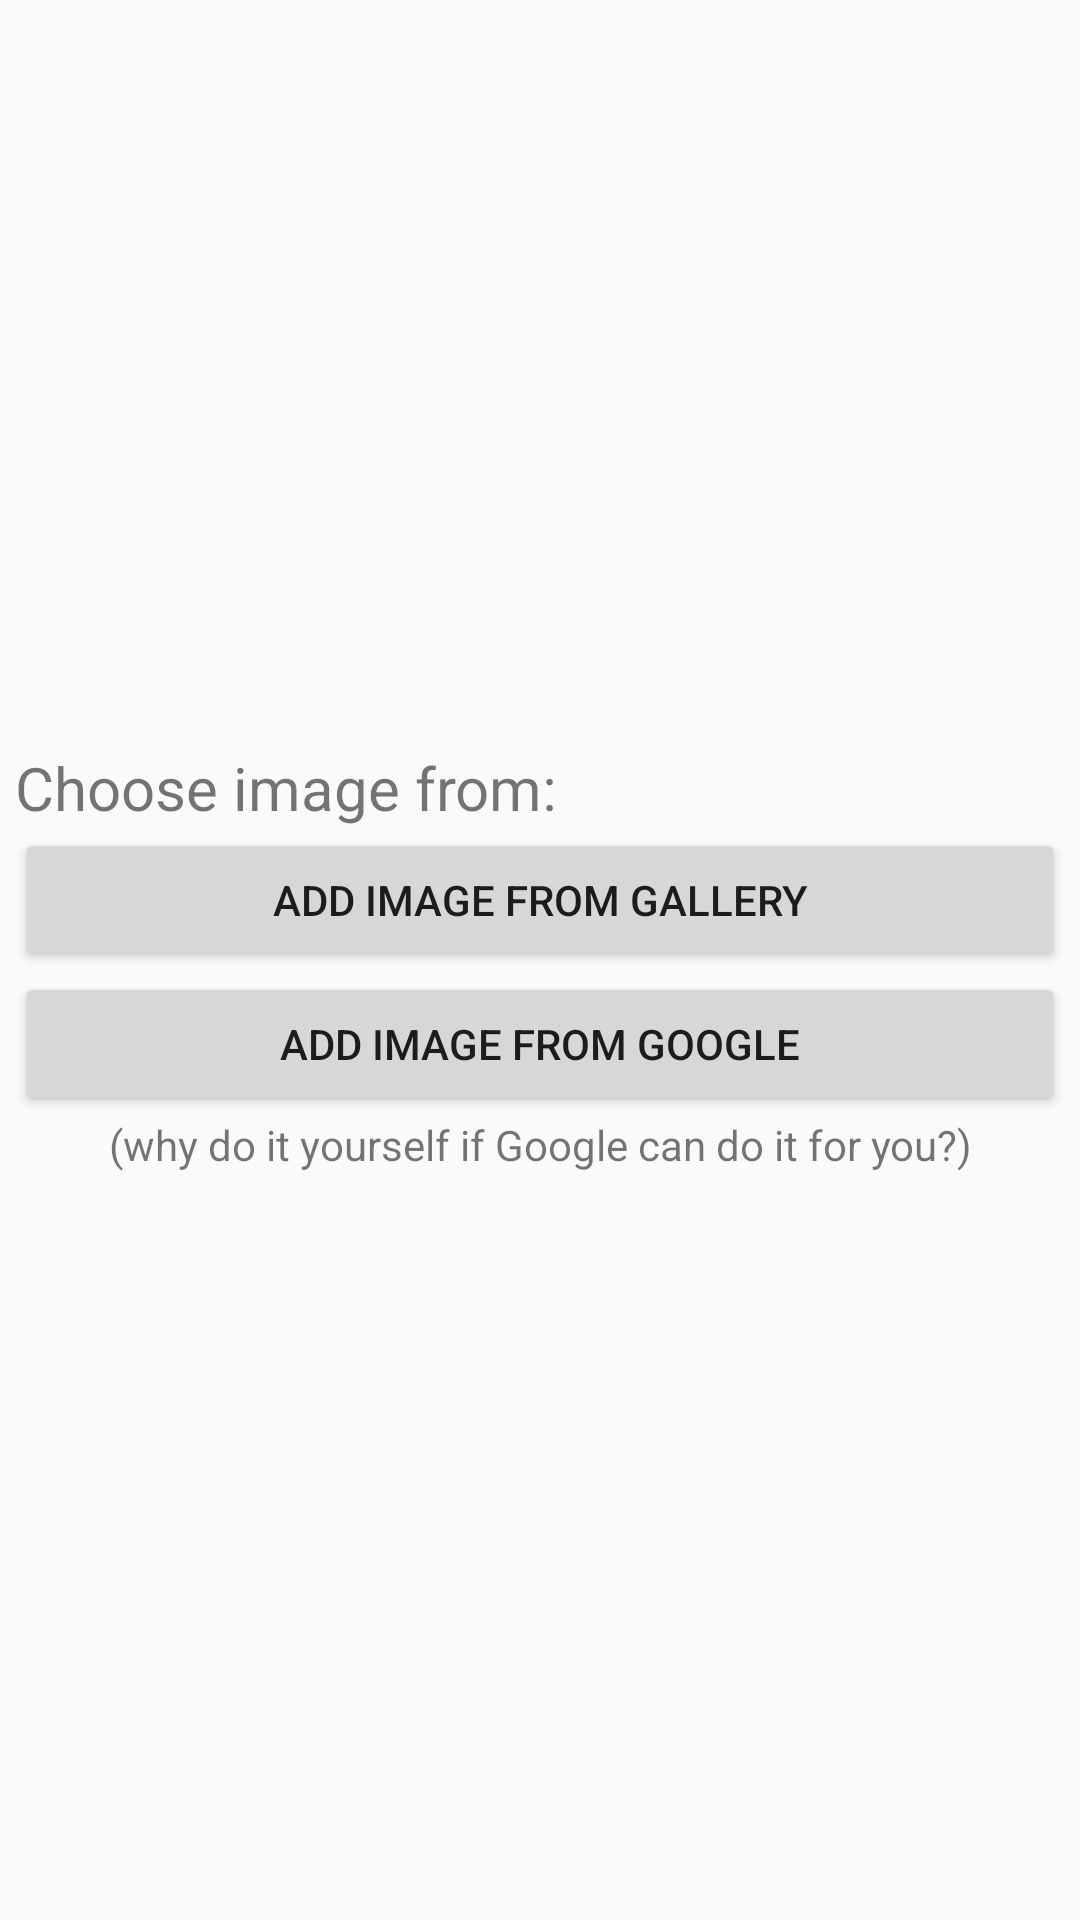

Reconstruct the res/layout file that produces this screen, plus the resources it refers to.
<!-- AndroidManifest.xml: application theme AppTheme -->
<!-- res/layout/dialog_add_image.xml -->
<?xml version="1.0" encoding="utf-8"?>
<LinearLayout xmlns:android="http://schemas.android.com/apk/res/android"
xmlns:app="http://schemas.android.com/apk/res-auto"
xmlns:tools="http://schemas.android.com/tools"
android:layout_width="match_parent"
android:layout_height="match_parent"
android:orientation="vertical"
android:padding="5dp"
android:gravity="center">

    <TextView
        android:id="@+id/textView2"
        android:layout_width="match_parent"
        android:layout_height="wrap_content"
        android:text="Choose image from:"
        android:textSize="20dp" />

<Button
    android:id="@+id/imageFromGallery"
    android:layout_width="match_parent"
    android:layout_height="wrap_content"
    android:text="Add image from gallery" />

    <Button
        android:id="@+id/imageFromGoogle"
        android:layout_width="match_parent"
        android:layout_height="wrap_content"
        android:text="add image from google" />

    <TextView
        android:id="@+id/textView8"
        android:layout_width="match_parent"
        android:layout_height="wrap_content"
        android:layout_gravity="center"
        android:gravity="center"
        android:text="(why do it yourself if Google can do it for you?)" />

</LinearLayout>
<!-- resources referenced by this layout -->
<resources>
  <style name="AppTheme" parent="Theme.AppCompat.Light.DarkActionBar">
          
          <item name="colorPrimary">@color/colorPrimary</item>
          <item name="colorPrimaryDark">@color/colorPrimaryDark</item>
          <item name="colorAccent">@color/colorAccent</item>
      </style>
  <color name="colorPrimary">#008577</color>
  <color name="colorPrimaryDark">#00574B</color>
  <color name="colorAccent">#D81B60</color>
</resources>
